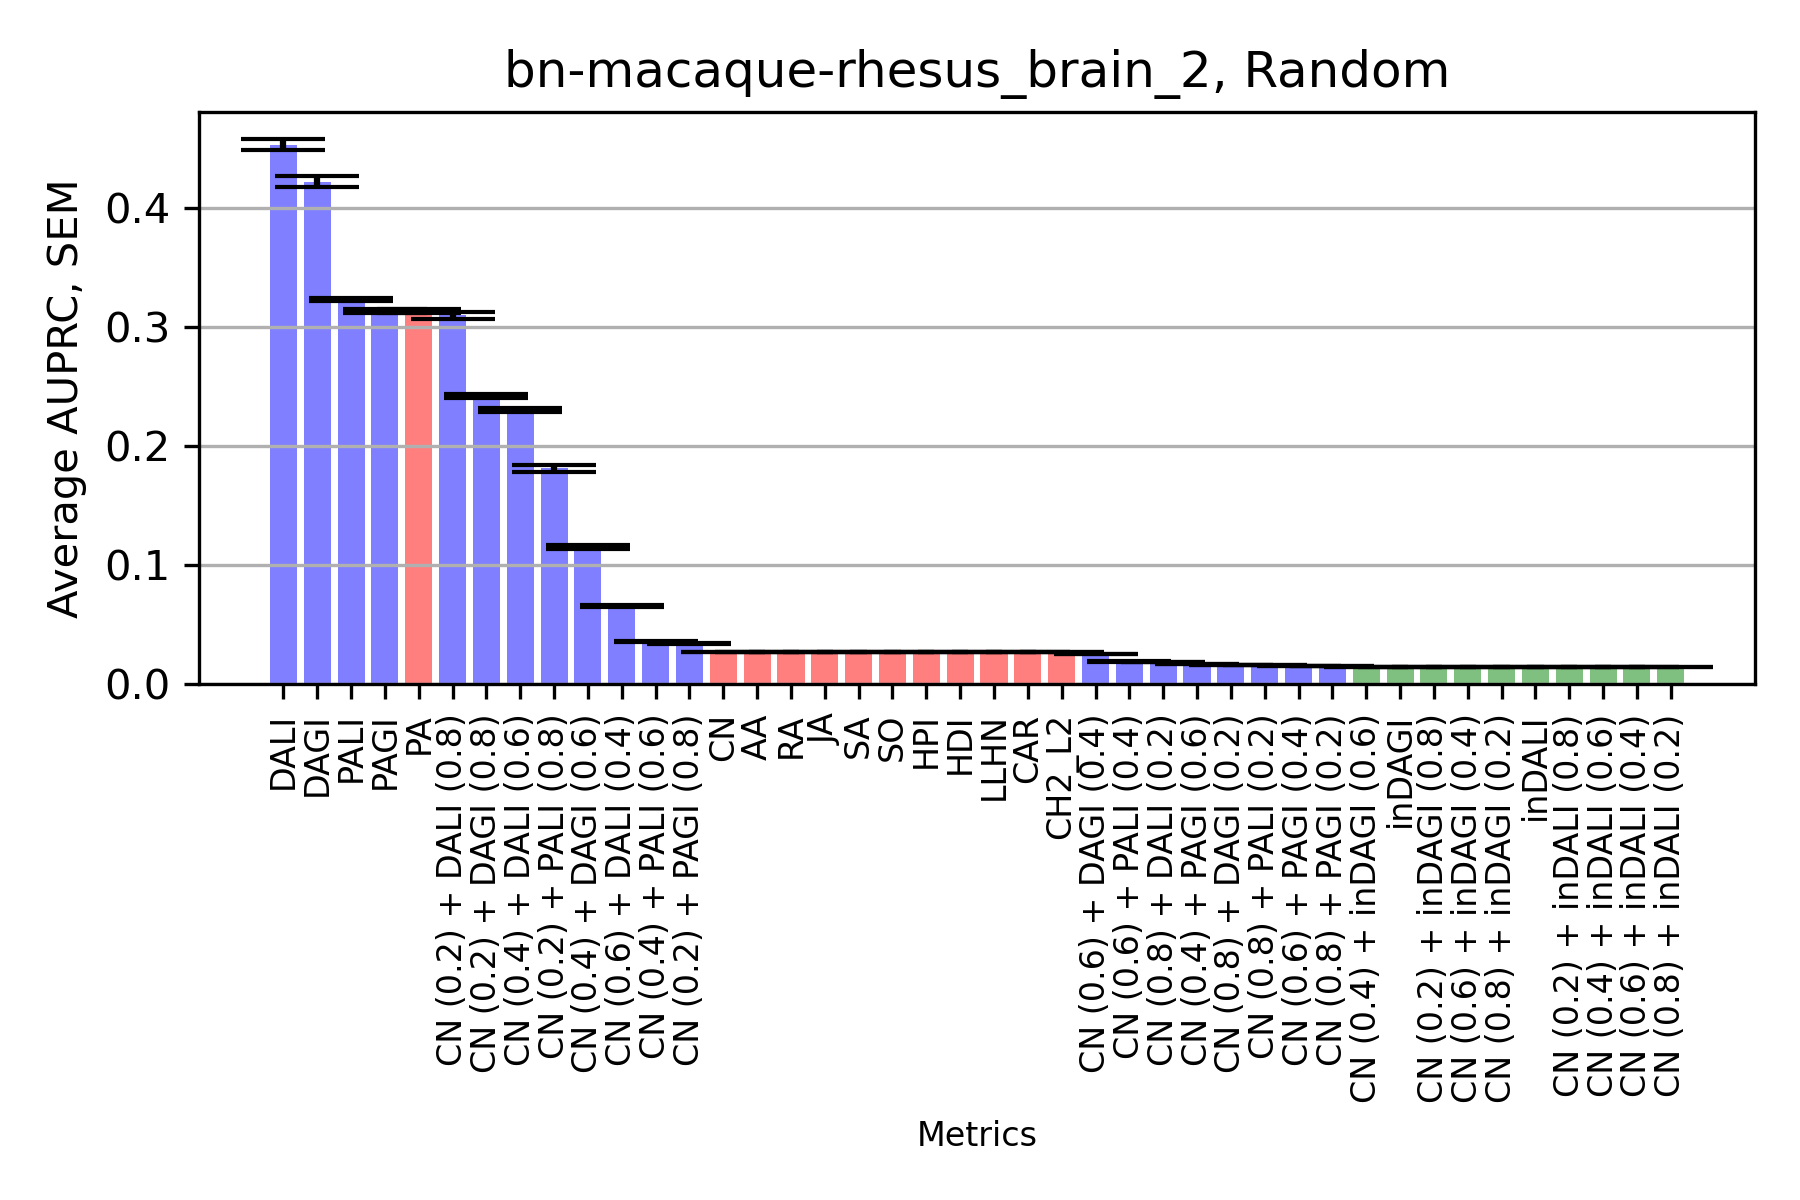

Source data for this figure (header and first rows):
, CN, AA, RA, PA, JA, SA, SO, HPI, HDI, LLHN, CAR, CH2_L2, DAGI, DALI, inDAGI, inDALI, PALI, PAGI, CN_DAGI_0.2_0.8, CN_DALI_0.2_0.8, CN_inDAGI_0.2_0.8, CN_inDALI_0.2_0.8, CN_PALI_0.2_0.8
0, 0.0271, 0.0271, 0.0271, 0.3087, 0.0271, 0.0271, 0.0271, 0.0271, 0.0271, 0.0271, 0.0271, 0.0271, 0.4781, 0.5163, 0.01432, 0.01396, 0.3254, 0.3087, 0.2601, 0.3393, 0.01432, 0.01396, 0.03252
1, 0.02743, 0.02743, 0.02743, 0.3121, 0.02743, 0.02743, 0.02743, 0.02743, 0.02743, 0.02743, 0.02743, 0.02743, 0.4168, 0.4623, 0.01447, 0.01417, 0.3217, 0.3121, 0.2379, 0.3076, 0.01448, 0.01416, 0.03323
2, 0.02748, 0.02748, 0.02748, 0.3057, 0.02748, 0.02748, 0.02748, 0.02748, 0.02748, 0.02748, 0.02748, 0.02748, 0.3853, 0.4068, 0.0147, 0.01423, 0.3211, 0.3058, 0.2285, 0.2869, 0.01469, 0.01421, 0.03315
3, 0.0271, 0.0271, 0.0271, 0.3299, 0.0271, 0.0271, 0.0271, 0.0271, 0.0271, 0.0271, 0.0271, 0.0271, 0.3825, 0.4198, 0.01458, 0.01402, 0.3324, 0.3299, 0.2312, 0.2892, 0.01457, 0.01401, 0.03672
4, 0.02726, 0.02726, 0.02726, 0.3062, 0.02726, 0.02726, 0.02726, 0.02726, 0.02726, 0.02726, 0.02726, 0.02726, 0.4841, 0.5151, 0.01438, 0.01406, 0.3158, 0.3062, 0.2573, 0.3506, 0.01438, 0.01405, 0.03557
5, 0.0271, 0.0271, 0.0271, 0.3203, 0.0271, 0.0271, 0.0271, 0.0271, 0.0271, 0.0271, 0.0271, 0.0271, 0.4379, 0.4799, 0.01437, 0.01398, 0.3336, 0.3203, 0.2496, 0.318, 0.01436, 0.01397, 0.03426
6, 0.0271, 0.0271, 0.0271, 0.332, 0.0271, 0.0271, 0.0271, 0.0271, 0.0271, 0.0271, 0.0271, 0.0271, 0.4366, 0.4591, 0.01459, 0.01401, 0.3413, 0.332, 0.2489, 0.3224, 0.01459, 0.014, 0.03572
7, 0.02726, 0.02726, 0.02726, 0.3146, 0.02726, 0.02726, 0.02726, 0.02726, 0.02726, 0.02726, 0.02726, 0.02726, 0.4403, 0.4799, 0.01451, 0.01408, 0.3232, 0.3146, 0.2385, 0.3182, 0.01452, 0.01407, 0.03328
8, 0.02726, 0.02726, 0.02726, 0.3161, 0.02726, 0.02726, 0.02726, 0.02726, 0.02726, 0.02726, 0.02726, 0.02726, 0.3929, 0.4013, 0.01443, 0.01413, 0.3226, 0.3164, 0.2319, 0.2903, 0.01443, 0.01412, 0.03138
9, 0.0271, 0.0271, 0.0271, 0.315, 0.0271, 0.0271, 0.0271, 0.0271, 0.0271, 0.0271, 0.0271, 0.0271, 0.3884, 0.4325, 0.01458, 0.01402, 0.3216, 0.315, 0.2273, 0.3098, 0.01458, 0.01401, 0.03824
10, 0.0271, 0.0271, 0.0271, 0.3008, 0.0271, 0.0271, 0.0271, 0.0271, 0.0271, 0.0271, 0.0271, 0.0271, 0.4706, 0.497, 0.01428, 0.01397, 0.3204, 0.3004, 0.2632, 0.3381, 0.01427, 0.01397, 0.03396
11, 0.02765, 0.02765, 0.02765, 0.3156, 0.02765, 0.02765, 0.02765, 0.02765, 0.02765, 0.02765, 0.02765, 0.02765, 0.4026, 0.4237, 0.0146, 0.01432, 0.3193, 0.3161, 0.2309, 0.2897, 0.01461, 0.01431, 0.03352
12, 0.0271, 0.0271, 0.0271, 0.3164, 0.0271, 0.0271, 0.0271, 0.0271, 0.0271, 0.0271, 0.0271, 0.0271, 0.4441, 0.492, 0.01436, 0.01398, 0.3299, 0.3165, 0.2493, 0.3495, 0.01436, 0.01397, 0.0384
13, 0.0271, 0.0271, 0.0271, 0.3312, 0.0271, 0.0271, 0.0271, 0.0271, 0.0271, 0.0271, 0.0271, 0.0271, 0.3652, 0.3935, 0.01437, 0.01404, 0.3345, 0.3312, 0.2305, 0.2793, 0.01436, 0.01403, 0.03546
14, 0.0271, 0.0271, 0.0271, 0.3169, 0.0271, 0.0271, 0.0271, 0.0271, 0.0271, 0.0271, 0.0271, 0.0271, 0.378, 0.4354, 0.01443, 0.01401, 0.3323, 0.3174, 0.2374, 0.303, 0.01443, 0.01399, 0.03537
15, 0.0271, 0.0271, 0.0271, 0.3028, 0.0271, 0.0271, 0.0271, 0.0271, 0.0271, 0.0271, 0.0271, 0.0271, 0.4281, 0.4499, 0.01429, 0.01404, 0.3107, 0.303, 0.2225, 0.3014, 0.0143, 0.01403, 0.02861
16, 0.0271, 0.0271, 0.0271, 0.2857, 0.0271, 0.0271, 0.0271, 0.0271, 0.0271, 0.0271, 0.0271, 0.0271, 0.471, 0.4888, 0.01426, 0.01399, 0.3075, 0.2863, 0.2541, 0.3275, 0.01426, 0.01398, 0.02918
17, 0.0271, 0.0271, 0.0271, 0.3234, 0.0271, 0.0271, 0.0271, 0.0271, 0.0271, 0.0271, 0.0271, 0.0271, 0.4761, 0.5294, 0.01427, 0.01396, 0.3314, 0.3234, 0.2595, 0.3417, 0.01427, 0.01395, 0.03478
18, 0.0271, 0.0271, 0.0271, 0.3182, 0.0271, 0.0271, 0.0271, 0.0271, 0.0271, 0.0271, 0.0271, 0.0271, 0.4256, 0.4516, 0.01429, 0.01401, 0.3288, 0.3188, 0.2396, 0.3024, 0.01428, 0.014, 0.03439
19, 0.0271, 0.0271, 0.0271, 0.2975, 0.0271, 0.0271, 0.0271, 0.0271, 0.0271, 0.0271, 0.0271, 0.0271, 0.4661, 0.5026, 0.01438, 0.01397, 0.3208, 0.2975, 0.2536, 0.3408, 0.01438, 0.01397, 0.03404
20, 0.0271, 0.0271, 0.0271, 0.3106, 0.0271, 0.0271, 0.0271, 0.0271, 0.0271, 0.0271, 0.0271, 0.0271, 0.4102, 0.4417, 0.01453, 0.01401, 0.3272, 0.311, 0.2405, 0.3029, 0.01453, 0.014, 0.03431
21, 0.02748, 0.02748, 0.02748, 0.3261, 0.02748, 0.02748, 0.02748, 0.02748, 0.02748, 0.02748, 0.02748, 0.02748, 0.4389, 0.488, 0.01454, 0.01418, 0.3388, 0.3261, 0.2564, 0.3271, 0.01457, 0.01417, 0.03645
22, 0.02748, 0.02748, 0.02748, 0.3241, 0.02748, 0.02748, 0.02748, 0.02748, 0.02748, 0.02748, 0.02748, 0.02748, 0.3715, 0.4111, 0.01464, 0.01424, 0.3297, 0.3242, 0.2439, 0.2861, 0.01463, 0.01422, 0.03354
23, 0.0271, 0.0271, 0.0271, 0.3035, 0.0271, 0.0271, 0.0271, 0.0271, 0.0271, 0.0271, 0.0271, 0.0271, 0.4599, 0.4903, 0.01436, 0.014, 0.3163, 0.3036, 0.2566, 0.3206, 0.01436, 0.01399, 0.03204
24, 0.02765, 0.02765, 0.02765, 0.3078, 0.02765, 0.02765, 0.02765, 0.02765, 0.02765, 0.02765, 0.02765, 0.02765, 0.4267, 0.4584, 0.01459, 0.01431, 0.3189, 0.3077, 0.2283, 0.3075, 0.01459, 0.0143, 0.02903
25, 0.0271, 0.0271, 0.0271, 0.3119, 0.0271, 0.0271, 0.0271, 0.0271, 0.0271, 0.0271, 0.0271, 0.0271, 0.4316, 0.4707, 0.01442, 0.01399, 0.3238, 0.3123, 0.2437, 0.3278, 0.01441, 0.01398, 0.03252
26, 0.02765, 0.02765, 0.02765, 0.3156, 0.02765, 0.02765, 0.02765, 0.02765, 0.02765, 0.02765, 0.02765, 0.02765, 0.4616, 0.4699, 0.01463, 0.01426, 0.3306, 0.3157, 0.2611, 0.3324, 0.01463, 0.01425, 0.04447
27, 0.02748, 0.02748, 0.02748, 0.306, 0.02748, 0.02748, 0.02748, 0.02748, 0.02748, 0.02748, 0.02748, 0.02748, 0.4159, 0.4424, 0.01454, 0.01421, 0.3185, 0.3058, 0.2469, 0.3044, 0.01453, 0.0142, 0.03119
28, 0.02743, 0.02743, 0.02743, 0.3067, 0.02743, 0.02743, 0.02743, 0.02743, 0.02743, 0.02743, 0.02743, 0.02743, 0.457, 0.4947, 0.01442, 0.01415, 0.3131, 0.3065, 0.2398, 0.3193, 0.01442, 0.01415, 0.03042
29, 0.0271, 0.0271, 0.0271, 0.2879, 0.0271, 0.0271, 0.0271, 0.0271, 0.0271, 0.0271, 0.0271, 0.0271, 0.4089, 0.4295, 0.01423, 0.01402, 0.3049, 0.2877, 0.2394, 0.2919, 0.01422, 0.01401, 0.03162
30, 0.02748, 0.02748, 0.02748, 0.3133, 0.02748, 0.02748, 0.02748, 0.02748, 0.02748, 0.02748, 0.02748, 0.02748, 0.3777, 0.3909, 0.01455, 0.01424, 0.3212, 0.3129, 0.2219, 0.2844, 0.01454, 0.01422, 0.03003
31, 0.0271, 0.0271, 0.0271, 0.3267, 0.0271, 0.0271, 0.0271, 0.0271, 0.0271, 0.0271, 0.0271, 0.0271, 0.4097, 0.4516, 0.01456, 0.01401, 0.3366, 0.3271, 0.2411, 0.3127, 0.01456, 0.014, 0.03754
32, 0.02726, 0.02726, 0.02726, 0.3226, 0.02726, 0.02726, 0.02726, 0.02726, 0.02726, 0.02726, 0.02726, 0.02726, 0.4262, 0.4537, 0.01452, 0.01409, 0.3241, 0.3226, 0.2426, 0.3071, 0.01451, 0.01408, 0.03952
33, 0.0271, 0.0271, 0.0271, 0.3244, 0.0271, 0.0271, 0.0271, 0.0271, 0.0271, 0.0271, 0.0271, 0.0271, 0.4554, 0.4793, 0.0144, 0.01395, 0.3398, 0.3244, 0.2682, 0.3415, 0.0144, 0.01395, 0.03914
34, 0.02765, 0.02765, 0.02765, 0.3201, 0.02765, 0.02765, 0.02765, 0.02765, 0.02765, 0.02765, 0.02765, 0.02765, 0.4084, 0.4251, 0.01458, 0.01432, 0.3268, 0.3201, 0.2381, 0.3004, 0.01457, 0.01431, 0.03917
35, 0.0271, 0.0271, 0.0271, 0.3077, 0.0271, 0.0271, 0.0271, 0.0271, 0.0271, 0.0271, 0.0271, 0.0271, 0.3959, 0.4134, 0.01433, 0.01404, 0.3161, 0.3077, 0.2313, 0.2879, 0.01432, 0.01403, 0.02759
36, 0.02782, 0.02782, 0.02782, 0.314, 0.02782, 0.02782, 0.02782, 0.02782, 0.02782, 0.02782, 0.02782, 0.02782, 0.4016, 0.4289, 0.01472, 0.01441, 0.3207, 0.3141, 0.238, 0.2898, 0.01472, 0.0144, 0.03353
37, 0.02704, 0.02704, 0.02704, 0.2864, 0.02704, 0.02704, 0.02704, 0.02704, 0.02704, 0.02704, 0.02704, 0.02704, 0.4284, 0.4451, 0.01422, 0.01399, 0.3059, 0.2867, 0.2405, 0.2983, 0.01421, 0.01398, 0.03022
38, 0.0271, 0.0271, 0.0271, 0.3119, 0.0271, 0.0271, 0.0271, 0.0271, 0.0271, 0.0271, 0.0271, 0.0271, 0.444, 0.4756, 0.01436, 0.014, 0.3164, 0.3119, 0.2473, 0.3169, 0.01436, 0.01399, 0.03142
39, 0.0271, 0.0271, 0.0271, 0.3214, 0.0271, 0.0271, 0.0271, 0.0271, 0.0271, 0.0271, 0.0271, 0.0271, 0.3624, 0.4054, 0.01463, 0.01406, 0.3251, 0.3214, 0.2312, 0.2753, 0.01462, 0.01405, 0.03513
40, 0.02748, 0.02748, 0.02748, 0.3324, 0.02748, 0.02748, 0.02748, 0.02748, 0.02748, 0.02748, 0.02748, 0.02748, 0.3903, 0.4186, 0.01456, 0.01423, 0.3365, 0.3321, 0.2376, 0.308, 0.01456, 0.01421, 0.04159
41, 0.0271, 0.0271, 0.0271, 0.3194, 0.0271, 0.0271, 0.0271, 0.0271, 0.0271, 0.0271, 0.0271, 0.0271, 0.389, 0.4256, 0.01447, 0.01401, 0.3302, 0.3194, 0.2481, 0.2946, 0.01446, 0.014, 0.03489
42, 0.0271, 0.0271, 0.0271, 0.3127, 0.0271, 0.0271, 0.0271, 0.0271, 0.0271, 0.0271, 0.0271, 0.0271, 0.4075, 0.4384, 0.01438, 0.01402, 0.3175, 0.3127, 0.2401, 0.2954, 0.01437, 0.01401, 0.0321
43, 0.02748, 0.02748, 0.02748, 0.292, 0.02748, 0.02748, 0.02748, 0.02748, 0.02748, 0.02748, 0.02748, 0.02748, 0.4162, 0.4745, 0.01463, 0.01421, 0.2995, 0.292, 0.2178, 0.3121, 0.01462, 0.0142, 0.02745
44, 0.02765, 0.02765, 0.02765, 0.311, 0.02765, 0.02765, 0.02765, 0.02765, 0.02765, 0.02765, 0.02765, 0.02765, 0.4214, 0.4588, 0.0146, 0.0143, 0.3149, 0.3109, 0.2293, 0.301, 0.01459, 0.01429, 0.03169
45, 0.02748, 0.02748, 0.02748, 0.3003, 0.02748, 0.02748, 0.02748, 0.02748, 0.02748, 0.02748, 0.02748, 0.02748, 0.4546, 0.4718, 0.01448, 0.01418, 0.3162, 0.3003, 0.2655, 0.3263, 0.01448, 0.01417, 0.03274
46, 0.02726, 0.02726, 0.02726, 0.3101, 0.02726, 0.02726, 0.02726, 0.02726, 0.02726, 0.02726, 0.02726, 0.02726, 0.4129, 0.444, 0.0145, 0.01411, 0.3221, 0.3101, 0.2418, 0.3012, 0.01449, 0.0141, 0.0316
47, 0.02726, 0.02726, 0.02726, 0.3278, 0.02726, 0.02726, 0.02726, 0.02726, 0.02726, 0.02726, 0.02726, 0.02726, 0.4461, 0.4709, 0.01445, 0.01409, 0.3331, 0.3279, 0.2393, 0.3187, 0.01445, 0.01408, 0.03671
48, 0.02748, 0.02748, 0.02748, 0.3129, 0.02748, 0.02748, 0.02748, 0.02748, 0.02748, 0.02748, 0.02748, 0.02748, 0.4046, 0.4262, 0.01463, 0.01425, 0.3145, 0.3125, 0.2224, 0.2952, 0.01462, 0.01424, 0.03052
49, 0.0271, 0.0271, 0.0271, 0.3121, 0.0271, 0.0271, 0.0271, 0.0271, 0.0271, 0.0271, 0.0271, 0.0271, 0.3945, 0.4163, 0.01437, 0.01403, 0.3232, 0.3121, 0.2439, 0.2907, 0.01436, 0.01401, 0.03445
